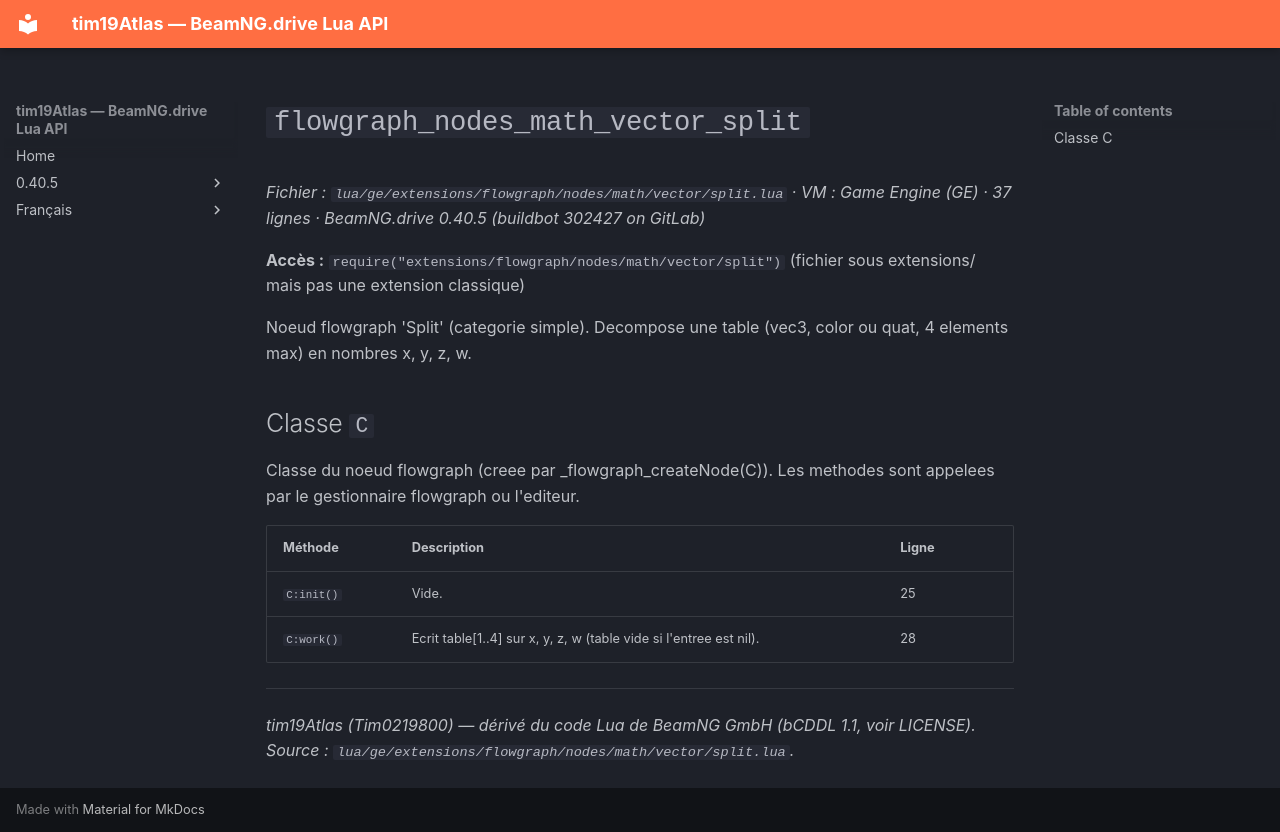

repository: Tim0219800/beamng-lua-atlas · page: fr/0.40.5/ge/extensions/flowgraph/nodes/math/vector/split.html · generator: mkdocs

# `flowgraph_nodes_math_vector_split`

*Fichier : `lua/ge/extensions/flowgraph/nodes/math/vector/split.lua` · VM : Game Engine (GE) · 37 lignes · BeamNG.drive 0.40.5 (buildbot 302427 on GitLab)*

**Accès :** `require("extensions/flowgraph/nodes/math/vector/split")` (fichier sous extensions/ mais pas une extension classique)

Noeud flowgraph 'Split' (categorie simple). Decompose une table (vec3, color ou quat, 4 elements max) en nombres x, y, z, w.

## Classe `C`

Classe du noeud flowgraph (creee par _flowgraph_createNode(C)). Les methodes sont appelees par le gestionnaire flowgraph ou l'editeur.

| Méthode | Description | Ligne |
|---|---|---|
| `C:init()` | Vide. | 25 |
| `C:work()` | Ecrit table[1..4] sur x, y, z, w (table vide si l'entree est nil). | 28 |

---
*tim19Atlas (Tim0219800) — dérivé du code Lua de BeamNG GmbH (bCDDL 1.1, voir LICENSE). Source : `lua/ge/extensions/flowgraph/nodes/math/vector/split.lua`.*
